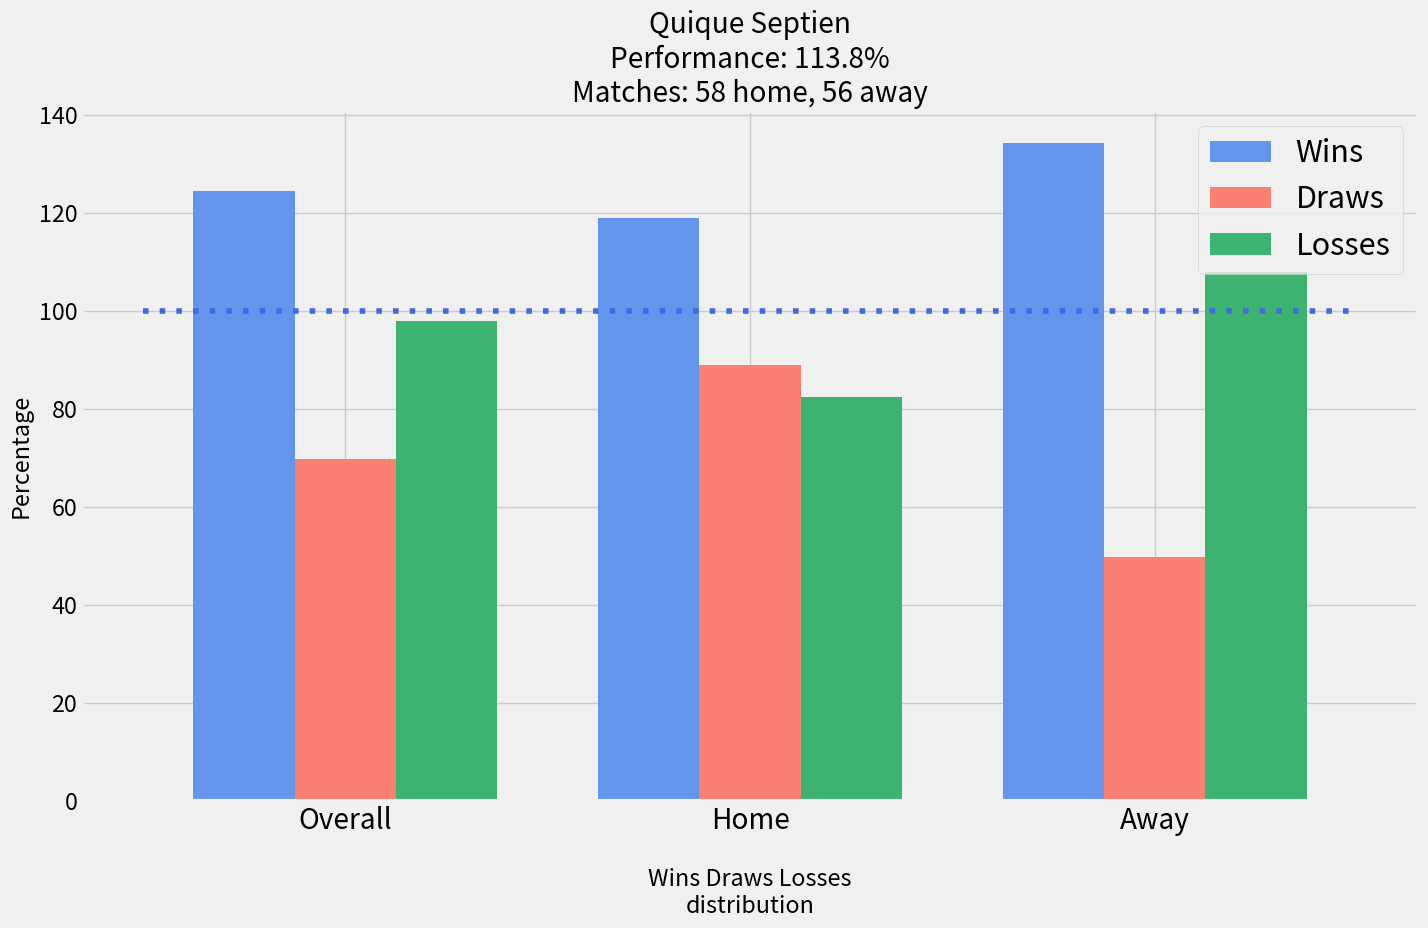

This chart was generated by the following Python code:
import pandas as pd
import numpy as np
from matplotlib import pyplot as plt
import matplotlib.pylab as pylab
params = {'legend.fontsize': 22,
          'figure.figsize': (14.5, 9.5),
         'axes.labelsize': 'x-large',
         'axes.titlesize':60,
         'xtick.labelsize':'x-large',
         'ytick.labelsize':'large'}
pylab.rcParams.update(params)

plt.style.use('fivethirtyeight')

x_results = ['Overall','Home','Away']

x_indexes = np.arange(len(x_results))
width = 0.25

y_wins = [124.4,118.9,134.2]
plt.bar(x_indexes - width, y_wins, width=0.25, color='cornflowerblue', label='Wins')

y_draws = [69.8,89.1,49.8]
plt.bar(x_indexes, y_draws, width=0.25, color='salmon', label='Draws')

y_losses = [97.9,82.55,108]
plt.bar(x_indexes + width, y_losses, width=0.25, color='mediumseagreen', label='Losses')

plt.legend()
plt.xticks(ticks=x_indexes, labels=x_results)

x_line_coordinates = [-0.5, 2.5]
y_line_coordinates = [100, 100]
plt.plot(x_line_coordinates, y_line_coordinates, color='royalblue',linestyle=(0,(1,2)))

plt.title('Quique Septien\nPerformance: 113.8%\nMatches: 58 home, 56 away')
plt.xlabel('\nWins Draws Losses\ndistribution')
plt.ylabel('Percentage')
plt.tight_layout()

plt.show()